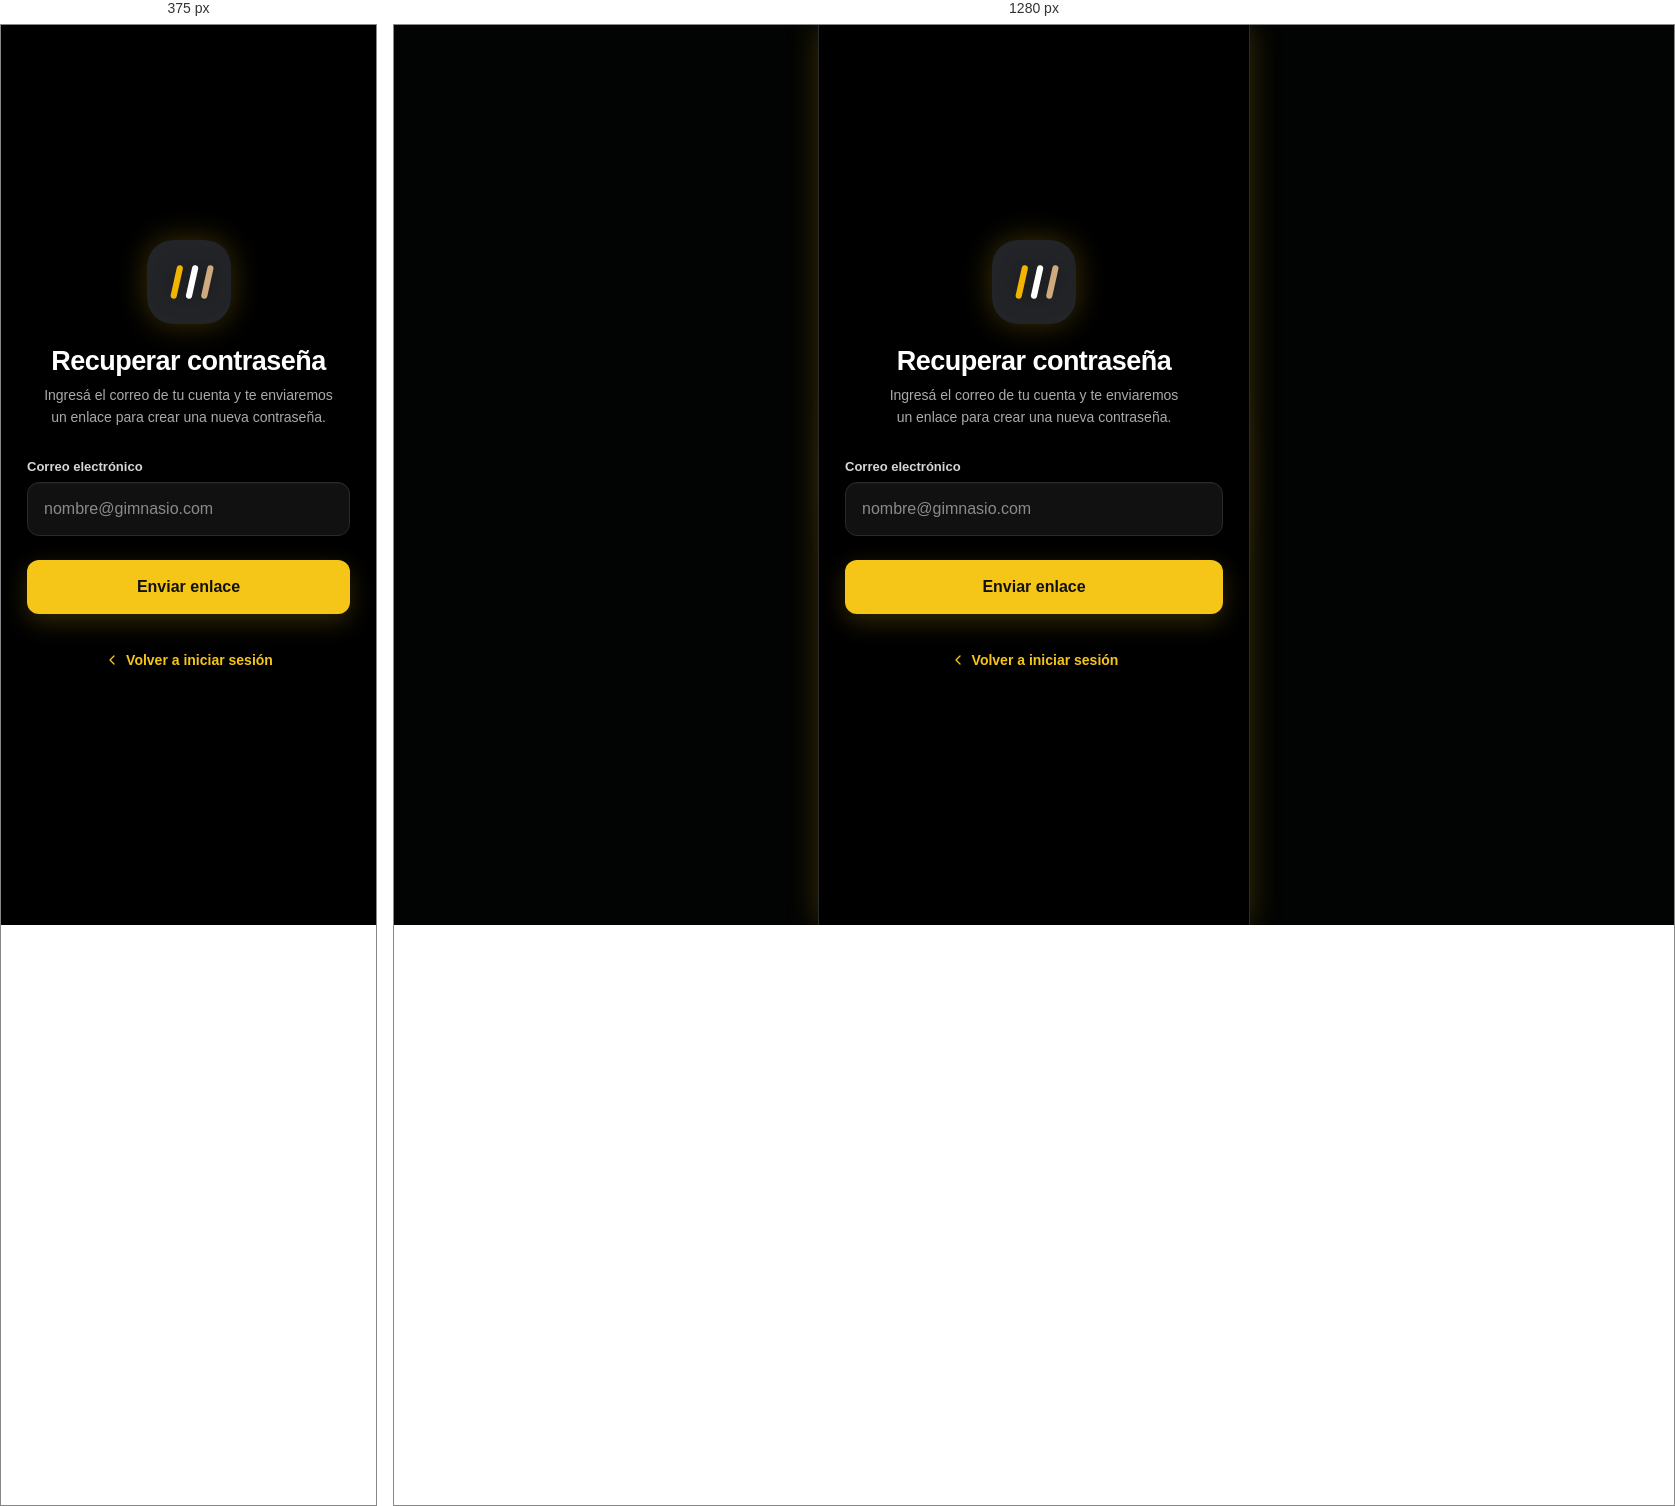
Rendered at 375 px and 1280 px, left to right.

<!-- file: recuperar-contrasena.html -->
<!DOCTYPE html>
<html lang="es">
<head>
    <meta charset="UTF-8">
    <meta name="viewport" content="width=device-width, initial-scale=1.0, viewport-fit=cover">
    <meta name="theme-color" content="#000000">
    <title>Gymly - Recuperar contraseña</title>
    <link rel="stylesheet" href="Css/componentes.css?v=app3">
    <link rel="stylesheet" href="Css/phone.css?v=app3">
    <link rel="stylesheet" href="Css/auth.css?v=app3">
</head>
<body class="app">
<div class="phone">
<div class="phone-screen auth">
    <main class="auth-contenido">
        <header class="brand">
            <div class="logo-caja">
                    <svg viewBox="0 0 68 68" role="img" aria-label="Gymly">
                        <line x1="14" y1="52" x2="22" y2="16" stroke="#F2B400" stroke-width="8" stroke-linecap="round"/>
                        <line x1="34" y1="52" x2="42" y2="16" stroke="#FFFFFF" stroke-width="8" stroke-linecap="round"/>
                        <line x1="54" y1="52" x2="62" y2="16" stroke="#CFAA7E" stroke-width="8" stroke-linecap="round"/>
                    </svg>
                </div>
            <h1>Recuperar contraseña</h1>
            <p>Ingresá el correo de tu cuenta y te enviaremos un enlace para crear una nueva contraseña.</p>
        </header>

        <form id="recoveryForm" class="form">
            <div class="field">
                <label for="recoveryEmail">Correo electrónico</label>
                <input type="email" id="recoveryEmail" name="email" placeholder="nombre@gimnasio.com" autocomplete="email" required>
            </div>
            <button type="submit" class="submit">Enviar enlace</button>
        </form>

        <p id="recoveryMessage" role="status" hidden></p>

        <div class="auth-pie">
            <a class="link-volver" href="index.html"><svg viewBox="0 0 24 24" aria-hidden="true"><path d="m15 18-6-6 6-6"/></svg>Volver a iniciar sesión</a>
        </div>
    </main>
</div>
</div>
    <script src="Js/demo-api.js"></script>
    <script src="Js/ui.js?v=app3"></script>
    <script src="Js/recuperar-contrasena.js"></script>
</body>
</html>


/* @media block from Css/phone.css */
@media (max-width: 500px) {
    .phone {
        box-shadow: none;
    }

    .phone-screen {
        padding-top: env(safe-area-inset-top, 0px);
    }

    .phone-screen > nav {
        padding-bottom: calc(12px + env(safe-area-inset-bottom, 0px));
    }

    .phone .gy-toasts {
        top: calc(12px + env(safe-area-inset-bottom, 0px));
    }
}